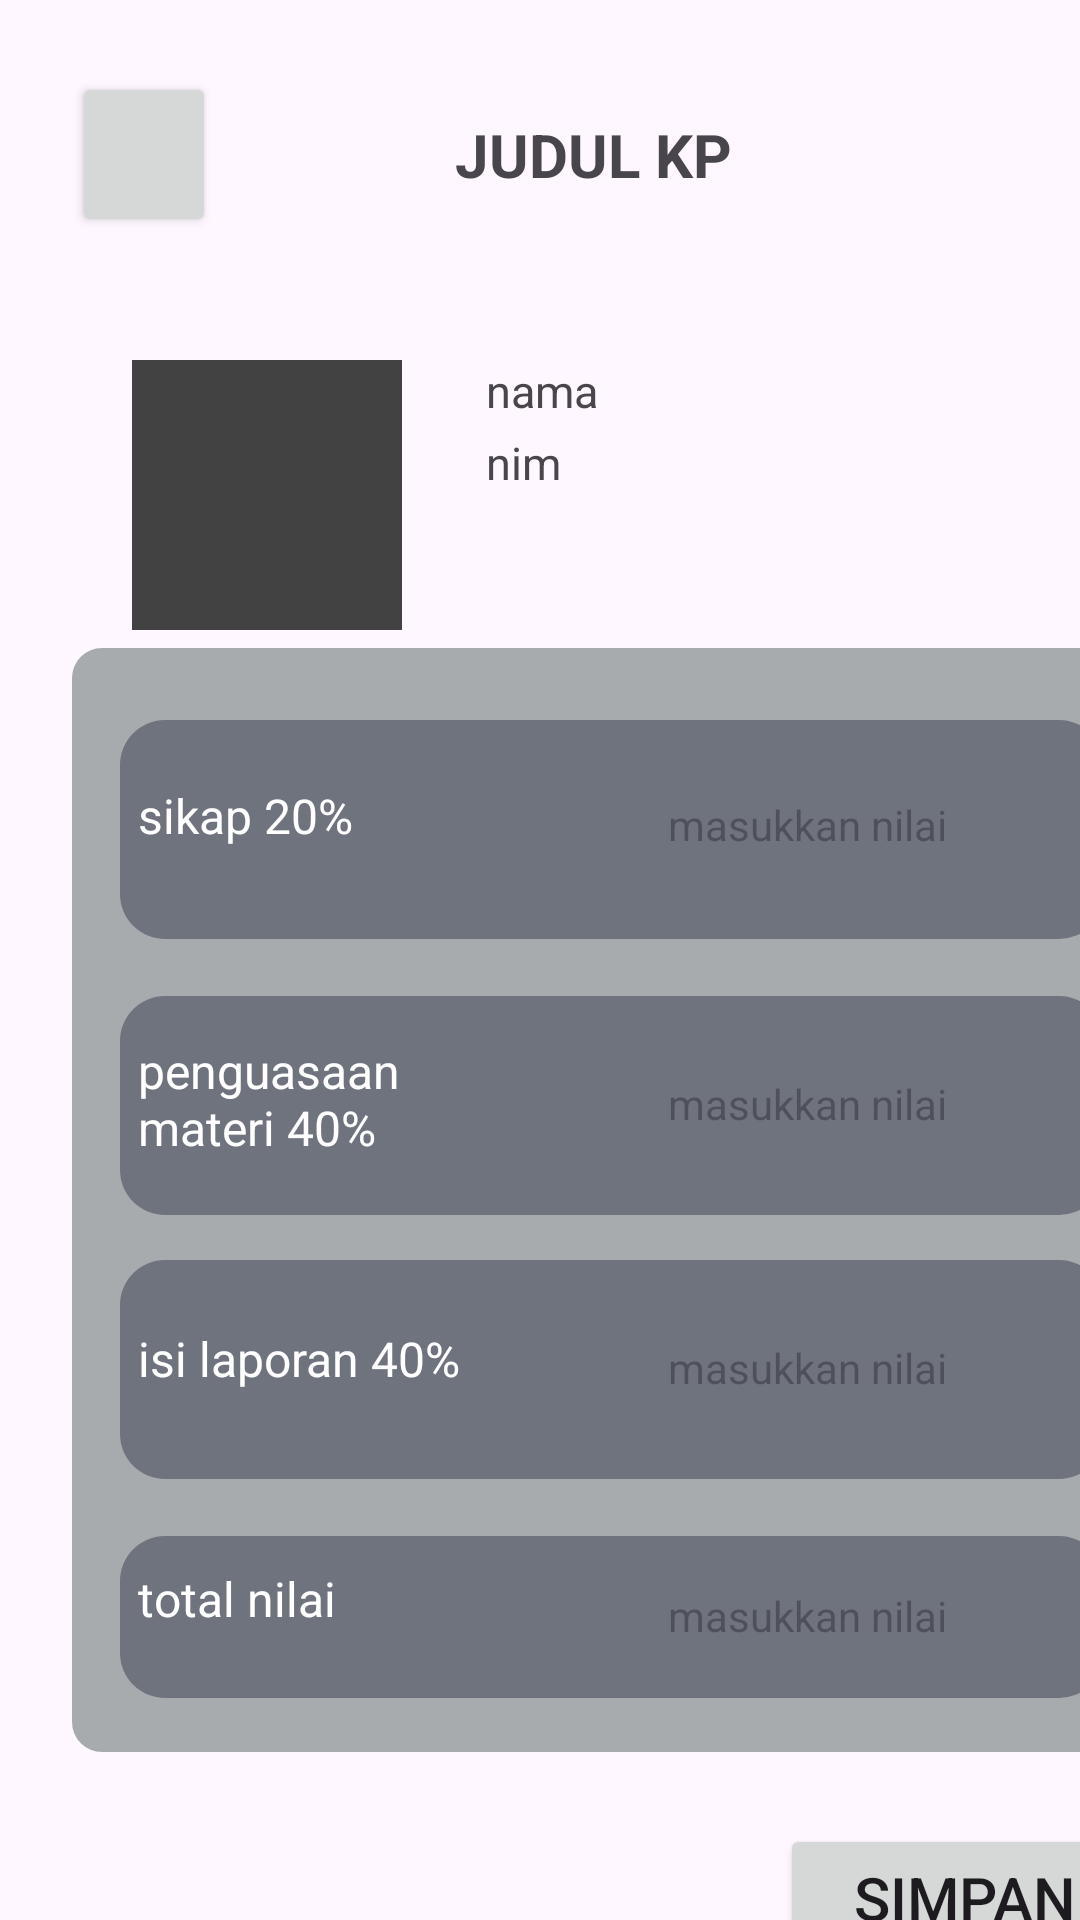

Produce the Android XML layout that renders to this screen, including the resource entries it uses.
<!-- AndroidManifest.xml: application theme Theme.NKPTA -->
<!-- res/layout/inputnilaikp.xml -->
<?xml version="1.0" encoding="utf-8"?>
<androidx.constraintlayout.widget.ConstraintLayout xmlns:android="http://schemas.android.com/apk/res/android"
    xmlns:tools="http://schemas.android.com/tools"
    android:layout_width="match_parent"
    android:layout_height="match_parent"
    xmlns:app="http://schemas.android.com/apk/res-auto">

    <Button
        android:id="@+id/backbtn"
        android:layout_width="48dp"
        android:layout_height="55dp"
        android:layout_marginStart="24dp"
        android:layout_marginTop="24dp"
        app:layout_constraintStart_toStartOf="parent"
        app:layout_constraintTop_toTopOf="parent" />

    <TextView
        android:id="@+id/judulmhskp"
        android:layout_width="237dp"
        android:layout_height="55dp"
        android:layout_marginTop="24dp"
        android:gravity="center"
        android:text="JUDUL KP"
        android:textStyle="bold"
        android:textSize="20dp"
        app:layout_constraintEnd_toEndOf="parent"
        app:layout_constraintHorizontal_bias="0.147"
        app:layout_constraintStart_toEndOf="@id/backbtn"
        app:layout_constraintTop_toTopOf="parent" />

    <ImageView
        android:id="@+id/pp"
        android:layout_width="90dp"
        android:layout_height="90dp"

        android:layout_marginStart="44dp"
        android:layout_marginTop="120dp"
        android:background="@color/cardview_dark_background"
        app:layout_constraintStart_toStartOf="parent"
        app:layout_constraintTop_toTopOf="parent"
        tools:ignore="MissingConstraints" />

    <View
        android:layout_width="356dp"
        android:layout_height="368dp"
        android:layout_marginStart="24dp"

        android:layout_marginTop="216dp"
        android:background="@drawable/nkptashape"
        app:layout_constraintStart_toStartOf="parent"
        app:layout_constraintTop_toTopOf="parent"
        tools:ignore="MissingConstraints" />

    <View
        android:layout_width="328dp"
        android:layout_height="73dp"
        android:layout_marginStart="40dp"

        android:layout_marginTop="240dp"
        android:background="@drawable/nilaitshape"
        app:layout_constraintStart_toStartOf="parent"
        app:layout_constraintTop_toTopOf="parent"
        tools:ignore="MissingConstraints" />

    <View
        android:layout_width="328dp"
        android:layout_height="54dp"
        android:layout_marginStart="40dp"
        android:layout_marginTop="512dp"
        android:background="@drawable/nilaitshape"
        app:layout_constraintStart_toStartOf="parent"
        app:layout_constraintTop_toTopOf="parent"
        tools:ignore="MissingConstraints" />

    <View
        android:layout_width="328dp"
        android:layout_height="73dp"
        android:layout_marginStart="40dp"
        android:layout_marginTop="420dp"
        android:background="@drawable/nilaitshape"
        app:layout_constraintStart_toStartOf="parent"
        app:layout_constraintTop_toTopOf="parent"
        tools:ignore="MissingConstraints" />

    <View
        android:layout_width="328dp"
        android:layout_height="73dp"
        android:layout_marginStart="40dp"

        android:layout_marginTop="332dp"
        android:background="@drawable/nilaitshape"
        app:layout_constraintStart_toStartOf="parent"
        app:layout_constraintTop_toTopOf="parent"
        tools:ignore="MissingConstraints" />

    <TextView
        android:id="@+id/namamhskp"
        android:layout_width="65dp"
        android:layout_height="27dp"
        android:layout_marginStart="28dp"
        android:gravity="left"
        android:text="nama"
        android:textSize="15dp"
        app:layout_constraintStart_toEndOf="@id/pp"
        app:layout_constraintTop_toTopOf="@id/pp"
        tools:ignore="MissingConstraints" />


    <TextView
        android:id="@+id/nimmhskp"
        android:layout_width="127dp"
        android:layout_height="33dp"
        android:layout_marginStart="28dp"
        android:layout_marginTop="24dp"
        android:gravity="left"
        android:text="nim"
        android:textSize="15dp"
        app:layout_constraintStart_toEndOf="@id/pp"
        app:layout_constraintTop_toTopOf="@id/pp"
        tools:ignore="MissingConstraints" />

    <TextView
        android:id="@+id/sikap"
        android:textColor="@color/white"
        android:layout_width="115dp"
        android:layout_height="28dp"
        android:layout_marginStart="46dp"
        android:layout_marginTop="261dp"
        android:gravity="left"
        android:text="sikap 20%"
        android:textSize="16dp"
        app:layout_constraintStart_toStartOf="parent"
        app:layout_constraintTop_toTopOf="parent"
        tools:ignore="MissingConstraints" />

    <EditText
        android:id="@+id/etSikap"
        android:layout_width="144dp"
        android:background="@drawable/inputshape2"
        android:layout_height="36dp"
        android:layout_marginStart="55dp"
        android:hint="  masukkan nilai"
        android:textSize="14dp"
        app:layout_constraintStart_toEndOf="@id/sikap"
        app:layout_constraintTop_toTopOf="@id/sikap"
        app:layout_constraintBottom_toBottomOf="@+id/sikap"
        tools:ignore="MissingConstraints" />

    <TextView
        android:id="@+id/penguasaanmateri"
        android:layout_width="115dp"
        android:layout_height="44dp"
        android:layout_marginStart="46dp"
        android:layout_marginTop="346dp"
        android:gravity="left"
        android:text="penguasaan materi 40%"
        android:textColor="@color/white"
        android:textSize="16dp"
        app:layout_constraintStart_toStartOf="parent"
        app:layout_constraintTop_toTopOf="parent"
        tools:ignore="MissingConstraints" />

    <EditText
        android:id="@+id/etPenguasaanMateri"
        android:background="@drawable/inputshape2"
        android:layout_width="144dp"
        android:layout_height="36dp"
        android:layout_marginStart="55dp"
        android:hint="  masukkan nilai"
        android:textSize="14dp"
        app:layout_constraintStart_toEndOf="@id/penguasaanmateri"
        app:layout_constraintTop_toTopOf="@id/penguasaanmateri"
        app:layout_constraintBottom_toBottomOf="@+id/penguasaanmateri"
        tools:ignore="MissingConstraints" />

    <TextView
        android:id="@+id/isilaporan"
        android:layout_width="115dp"
        android:layout_height="28dp"
        android:layout_marginStart="46dp"
        android:layout_marginTop="442dp"
        android:gravity="left"
        android:text="isi laporan 40%"
        android:textColor="@color/white"
        android:textSize="16dp"
        app:layout_constraintStart_toStartOf="parent"
        app:layout_constraintTop_toTopOf="parent"
        tools:ignore="MissingConstraints" />

    <EditText
        android:id="@+id/etIsiLaporan"
        android:background="@drawable/inputshape2"
        android:layout_width="144dp"
        android:layout_height="36dp"
        android:layout_marginStart="55dp"
        android:layout_marginTop="0dp"
        android:hint="  masukkan nilai"
        android:textSize="14dp"
        app:layout_constraintStart_toEndOf="@id/isilaporan"
        app:layout_constraintTop_toTopOf="@id/isilaporan"
        app:layout_constraintBottom_toBottomOf="@+id/isilaporan"
        tools:ignore="MissingConstraints" />

    <TextView
        android:id="@+id/totalnilai"
        android:layout_width="115dp"
        android:layout_height="33dp"
        android:layout_marginStart="46dp"
        android:layout_marginTop="522dp"
        android:gravity="left"
        android:text="total nilai"
        android:textColor="@color/white"
        android:textSize="16dp"
        app:layout_constraintStart_toStartOf="parent"
        app:layout_constraintTop_toTopOf="parent"
        tools:context=".InputNilaiTA"
        tools:ignore="MissingConstraints" />

    <EditText
        android:id="@+id/etTotalNilai"
        android:background="@drawable/inputshape2"
        android:layout_width="144dp"
        android:layout_height="36dp"
        android:layout_marginStart="55dp"
        android:hint="  masukkan nilai"
        android:textSize="14dp"
        app:layout_constraintStart_toEndOf="@id/totalnilai"
        app:layout_constraintTop_toTopOf="@id/totalnilai"
        app:layout_constraintBottom_toBottomOf="@+id/totalnilai"
        tools:ignore="MissingConstraints" />

    <Button
        android:id="@+id/simpanbtn"
        android:layout_width="123dp"
        android:layout_height="49dp"
        android:layout_marginStart="260dp"
        android:layout_marginTop="608dp"
        android:text="simpan"
        android:textSize="20dp"
        app:layout_constraintStart_toStartOf="parent"
        app:layout_constraintTop_toTopOf="parent" />

</androidx.constraintlayout.widget.ConstraintLayout>
<!-- resources referenced by this layout -->
<resources>
  <color name="white">#FFFFFFFF</color>
  <!-- drawable nilaitshape (drawable) -->
  <?xml version="1.0" encoding="utf-8"?>
  <shape xmlns:android="http://schemas.android.com/apk/res/android">
  
      <solid android:color="@color/darkgray"/>
      <corners android:radius="15dp"/>
  
  </shape>
  <!-- drawable nkptashape (drawable) -->
  <?xml version="1.0" encoding="utf-8"?>
  <shape xmlns:android="http://schemas.android.com/apk/res/android">
  
      <solid android:color="@color/gray3"/>
      <corners android:radius="10dp"/>
  
  </shape>
  <style name="Theme.NKPTA" parent="Base.Theme.NKPTA" />
  <color name="darkgray">#6F737E</color>
  <color name="gray3">#A8ABAD</color>
  <style name="Base.Theme.NKPTA" parent="Theme.Material3.DayNight.NoActionBar">
          
          
      </style>
</resources>
